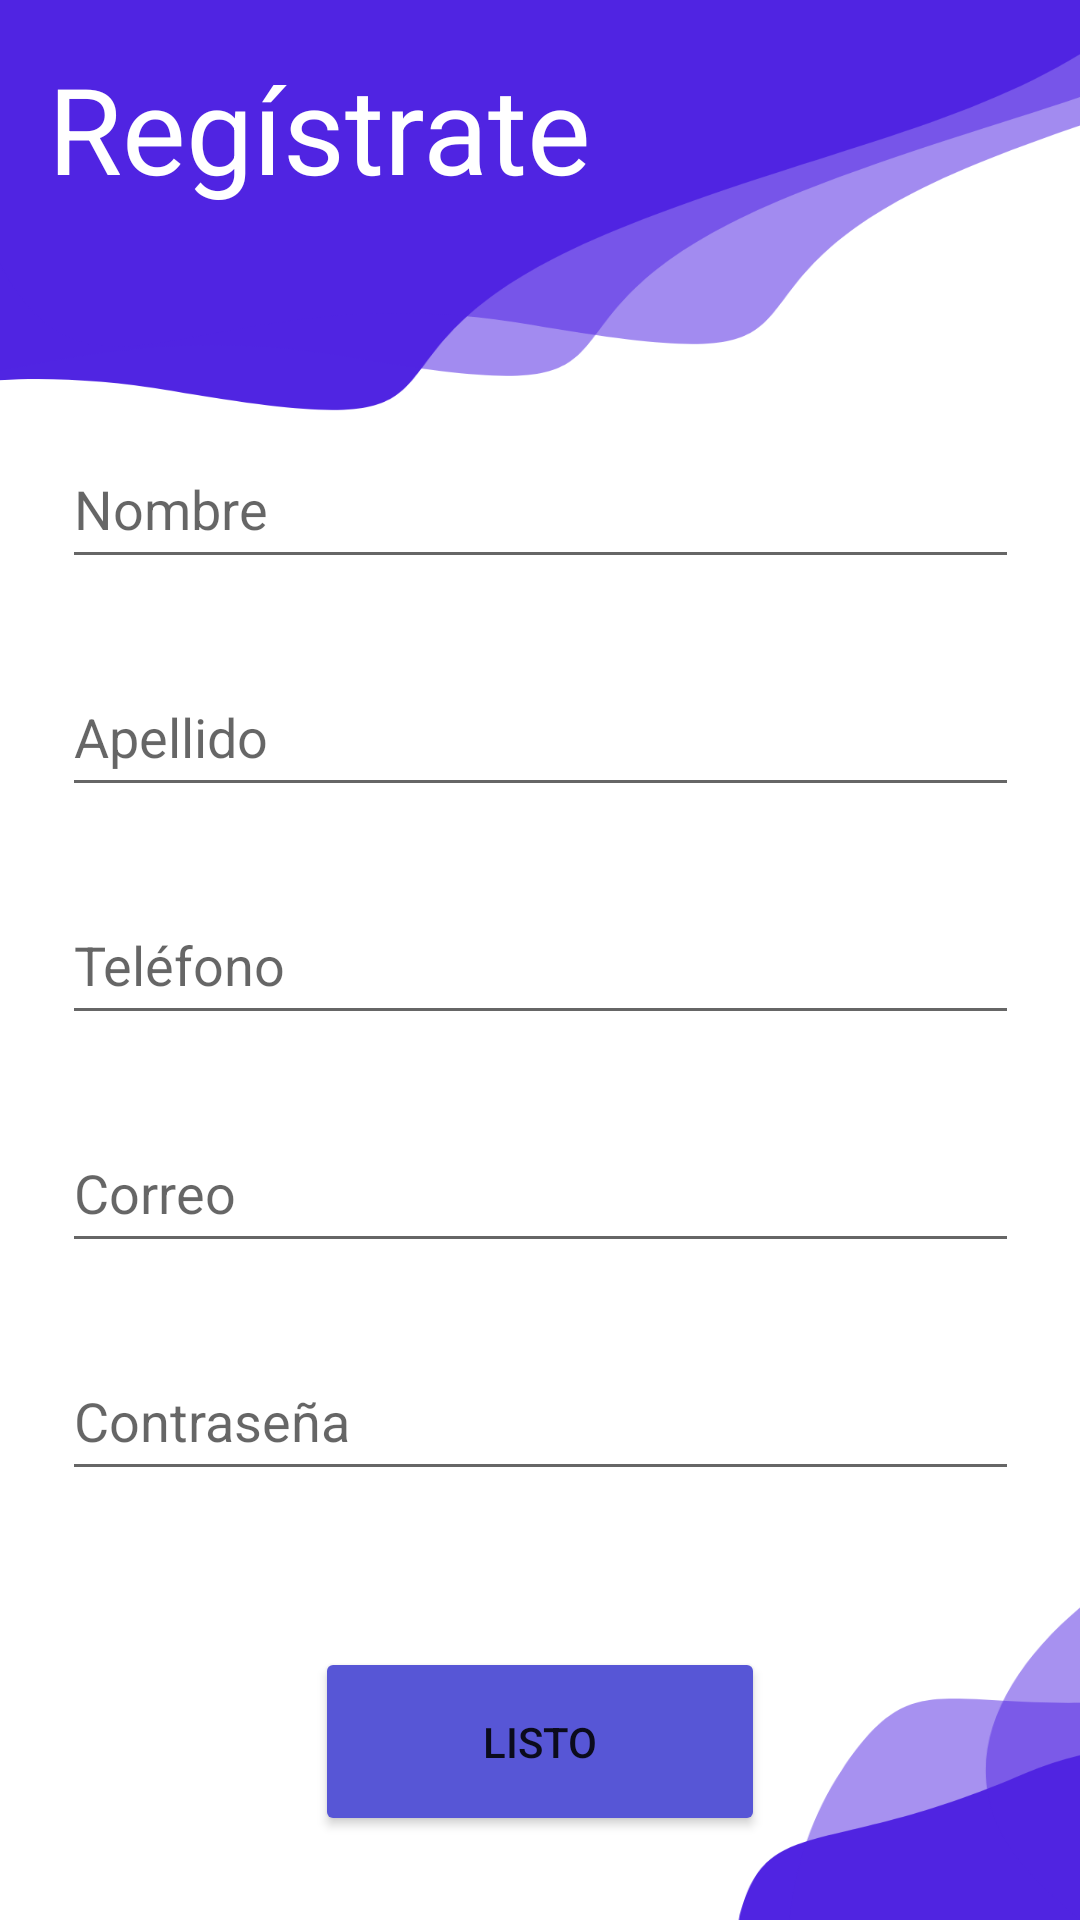

The Android layout XML behind this screen, and the referenced resources:
<!-- AndroidManifest.xml: application theme Theme.Luki -->
<!-- res/layout/landlord_sign_up.xml -->
<?xml version="1.0" encoding="utf-8"?>
<androidx.constraintlayout.widget.ConstraintLayout xmlns:android="http://schemas.android.com/apk/res/android"
    xmlns:app="http://schemas.android.com/apk/res-auto"
    android:layout_width="match_parent"
    android:layout_height="match_parent"
    android:background="@drawable/background1">

    <TextView
        android:id="@+id/titleSignUp"
        android:layout_width="wrap_content"
        android:layout_height="wrap_content"
        android:layout_marginStart="16dp"
        android:layout_marginLeft="16dp"
        android:layout_marginTop="16dp"
        android:text="@string/titleSingUp"
        android:textColor="#fff"
        android:textSize="40sp"
        app:layout_constraintStart_toStartOf="parent"
        app:layout_constraintTop_toTopOf="parent" />

    <androidx.constraintlayout.widget.ConstraintLayout
        android:layout_width="match_parent"
        android:layout_height="wrap_content"
        android:paddingTop="36dp"
        android:paddingBottom="36dp"
        app:layout_constraintBottom_toTopOf="@+id/buttonSignUp"
        app:layout_constraintEnd_toEndOf="parent"
        app:layout_constraintHorizontal_bias="0.5"
        app:layout_constraintStart_toStartOf="parent"
        app:layout_constraintTop_toBottomOf="@+id/titleSignUp"
        app:layout_constraintVertical_bias="0.7">

        <EditText
            android:id="@+id/editTextName"
            android:layout_width="319dp"
            android:layout_height="50dp"
            android:layout_marginBottom="26dp"
            android:autofillHints=""
            android:ems="10"
            android:hint="@string/inputTextName"
            android:inputType="textPersonName"
            app:layout_constraintBottom_toTopOf="@+id/editTextLastName"
            app:layout_constraintEnd_toEndOf="parent"
            app:layout_constraintHorizontal_bias="0.5"
            app:layout_constraintStart_toStartOf="parent" />

        <EditText
            android:id="@+id/editTextLastName"
            android:layout_width="319dp"
            android:layout_height="50dp"
            android:layout_marginBottom="26dp"
            android:autofillHints=""
            android:ems="10"
            android:hint="@string/inputTextLastName"
            android:inputType="textPersonName"
            app:layout_constraintBottom_toTopOf="@+id/editTextPhone"
            app:layout_constraintEnd_toEndOf="parent"
            app:layout_constraintHorizontal_bias="0.5"
            app:layout_constraintStart_toStartOf="parent" />

        <EditText
            android:id="@+id/editTextPhone"
            android:layout_width="319dp"
            android:layout_height="50dp"
            android:layout_marginBottom="26dp"
            android:autofillHints=""
            android:ems="10"
            android:hint="@string/inputTextPhone"
            android:inputType="phone"
            app:layout_constraintBottom_toTopOf="@+id/editTextEmail"
            app:layout_constraintEnd_toEndOf="parent"
            app:layout_constraintHorizontal_bias="0.5"
            app:layout_constraintStart_toStartOf="parent" />

        <EditText
            android:id="@+id/editTextEmail"
            android:layout_width="319dp"
            android:layout_height="50dp"
            android:layout_marginBottom="26dp"
            android:autofillHints=""
            android:ems="10"
            android:hint="@string/inputTextEmail"
            android:inputType="textEmailAddress"
            app:layout_constraintBottom_toTopOf="@+id/editTextPassword"
            app:layout_constraintEnd_toEndOf="parent"
            app:layout_constraintStart_toStartOf="parent" />

        <EditText
            android:id="@+id/editTextPassword"
            android:layout_width="319dp"
            android:layout_height="50dp"
            android:autofillHints=""
            android:ems="10"
            android:hint="@string/password"
            android:inputType="textPassword"
            app:layout_constraintBottom_toBottomOf="parent"
            app:layout_constraintEnd_toEndOf="parent"
            app:layout_constraintHorizontal_bias="0.5"
            app:layout_constraintStart_toStartOf="parent" />

    </androidx.constraintlayout.widget.ConstraintLayout>

    <Button
        android:id="@+id/buttonSignUp"
        android:layout_width="150dp"
        android:layout_height="63dp"
        android:layout_marginBottom="28dp"
        android:text="@string/buttonSingUp"
        app:backgroundTint="@color/main_purple"
        app:cornerRadius="200dp"
        app:layout_constraintBottom_toBottomOf="parent"
        app:layout_constraintEnd_toEndOf="parent"
        app:layout_constraintHorizontal_bias="0.5"
        app:layout_constraintStart_toStartOf="parent" />

</androidx.constraintlayout.widget.ConstraintLayout>
<!-- resources referenced by this layout -->
<resources>
  <color name="main_purple">#5756D6</color>
  <!-- drawable background1: png bitmap (drawable-hdpi, 32817 bytes) -->
  <string name="buttonSingUp">Listo</string>
  <string name="inputTextEmail">Correo</string>
  <string name="inputTextLastName">Apellido</string>
  <string name="inputTextName">Nombre</string>
  <string name="inputTextPhone">Teléfono</string>
  <string name="password">Contraseña</string>
  <string name="titleSingUp">Regístrate</string>
  <style name="Theme.Luki" parent="Theme.MaterialComponents.DayNight.DarkActionBar">
          
          <item name="colorPrimary">@color/main_purple</item>
          <item name="colorPrimaryVariant">@color/purple_700</item>
          <item name="colorOnPrimary">@color/white</item>
          
          <item name="colorSecondary">@color/teal_200</item>
          <item name="colorSecondaryVariant">@color/teal_700</item>
          <item name="colorOnSecondary">@color/black</item>
          
          <item name="android:statusBarColor" tools:targetApi="l">?attr/colorPrimaryVariant</item>
          
      </style>
  <color name="purple_700">#FF3700B3</color>
  <color name="white">#FFFFFFFF</color>
  <color name="teal_200">#FF03DAC5</color>
  <color name="teal_700">#FF018786</color>
  <color name="black">#FF000000</color>
</resources>
